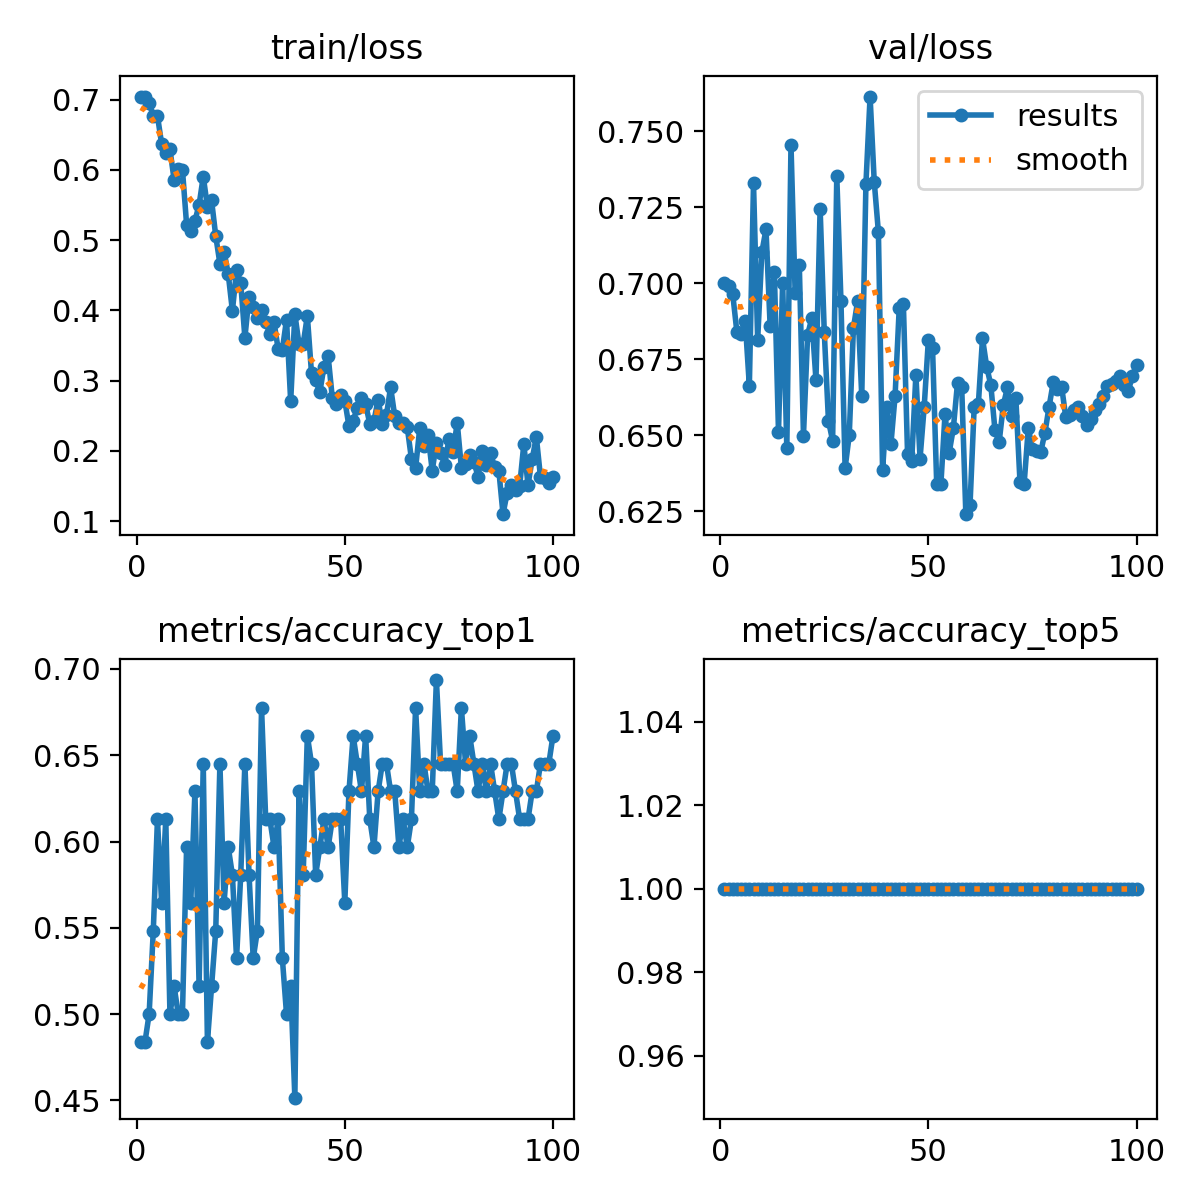

Data behind this chart, as committed beside it:
epoch, train/loss, metrics/accuracy_top1, metrics/accuracy_top5, val/loss, lr/pg0, lr/pg1, lr/pg2
1, 0.7032, 0.4839, 1, 0.6999, 9.996e-05, 9.996e-05, 9.996e-05
2, 0.7044, 0.4839, 1, 0.6992, 0.000205, 0.000205, 0.000205
3, 0.6952, 0.5, 1, 0.6965, 0.0003079, 0.0003079, 0.0003079
4, 0.6766, 0.5484, 1, 0.6841, 0.0004087, 0.0004087, 0.0004087
5, 0.6771, 0.6129, 1, 0.6834, 0.0005074, 0.0005074, 0.0005074
6, 0.6371, 0.5645, 1, 0.6877, 0.000604, 0.000604, 0.000604
7, 0.6235, 0.6129, 1, 0.6663, 0.0006716, 0.0006716, 0.0006716
8, 0.6292, 0.5, 1, 0.7329, 0.0006716, 0.0006716, 0.0006716
9, 0.5858, 0.5161, 1, 0.6814, 0.0006645, 0.0006645, 0.0006645
10, 0.6019, 0.5, 1, 0.7102, 0.0006574, 0.0006574, 0.0006574
11, 0.6004, 0.5, 1, 0.7178, 0.0006504, 0.0006504, 0.0006504
12, 0.5222, 0.5968, 1, 0.6858, 0.0006433, 0.0006433, 0.0006433
13, 0.5133, 0.5645, 1, 0.7039, 0.0006362, 0.0006362, 0.0006362
14, 0.5277, 0.629, 1, 0.6511, 0.0006292, 0.0006292, 0.0006292
15, 0.5501, 0.5161, 1, 0.7002, 0.0006221, 0.0006221, 0.0006221
16, 0.5906, 0.6452, 1, 0.6458, 0.000615, 0.000615, 0.000615
17, 0.5476, 0.4839, 1, 0.7456, 0.000608, 0.000608, 0.000608
18, 0.5565, 0.5161, 1, 0.6968, 0.0006009, 0.0006009, 0.0006009
19, 0.5058, 0.5484, 1, 0.706, 0.0005938, 0.0005938, 0.0005938
20, 0.4666, 0.6452, 1, 0.6499, 0.0005868, 0.0005868, 0.0005868
21, 0.4838, 0.5645, 1, 0.6831, 0.0005797, 0.0005797, 0.0005797
22, 0.4518, 0.5968, 1, 0.6885, 0.0005726, 0.0005726, 0.0005726
23, 0.3994, 0.5806, 1, 0.6682, 0.0005656, 0.0005656, 0.0005656
24, 0.4571, 0.5323, 1, 0.7246, 0.0005585, 0.0005585, 0.0005585
25, 0.4391, 0.5806, 1, 0.6838, 0.0005514, 0.0005514, 0.0005514
26, 0.361, 0.6452, 1, 0.6548, 0.0005443, 0.0005443, 0.0005443
27, 0.4198, 0.5806, 1, 0.6482, 0.0005373, 0.0005373, 0.0005373
28, 0.4046, 0.5323, 1, 0.7353, 0.0005302, 0.0005302, 0.0005302
29, 0.3888, 0.5484, 1, 0.6943, 0.0005232, 0.0005232, 0.0005232
30, 0.4007, 0.6774, 1, 0.6392, 0.0005161, 0.0005161, 0.0005161
31, 0.3839, 0.6129, 1, 0.6502, 0.000509, 0.000509, 0.000509
32, 0.3665, 0.6129, 1, 0.6853, 0.0005019, 0.0005019, 0.0005019
33, 0.3834, 0.5968, 1, 0.6941, 0.0004949, 0.0004949, 0.0004949
34, 0.3444, 0.6129, 1, 0.6628, 0.0004878, 0.0004878, 0.0004878
35, 0.3442, 0.5323, 1, 0.7327, 0.0004807, 0.0004807, 0.0004807
36, 0.3868, 0.5, 1, 0.7615, 0.0004737, 0.0004737, 0.0004737
37, 0.2706, 0.5161, 1, 0.7334, 0.0004666, 0.0004666, 0.0004666
38, 0.395, 0.4516, 1, 0.7168, 0.0004595, 0.0004595, 0.0004595
39, 0.3518, 0.629, 1, 0.6384, 0.0004525, 0.0004525, 0.0004525
40, 0.3523, 0.5806, 1, 0.6594, 0.0004454, 0.0004454, 0.0004454
41, 0.3922, 0.6613, 1, 0.647, 0.0004383, 0.0004383, 0.0004383
42, 0.3107, 0.6452, 1, 0.6628, 0.0004313, 0.0004313, 0.0004313
43, 0.3005, 0.5806, 1, 0.6919, 0.0004242, 0.0004242, 0.0004242
44, 0.2838, 0.5968, 1, 0.6931, 0.0004171, 0.0004171, 0.0004171
45, 0.32, 0.6129, 1, 0.6438, 0.0004101, 0.0004101, 0.0004101
46, 0.3345, 0.5968, 1, 0.6416, 0.000403, 0.000403, 0.000403
47, 0.2754, 0.6129, 1, 0.6699, 0.0003959, 0.0003959, 0.0003959
48, 0.2669, 0.6129, 1, 0.6423, 0.0003888, 0.0003888, 0.0003888
49, 0.2792, 0.6129, 1, 0.6594, 0.0003818, 0.0003818, 0.0003818
50, 0.2717, 0.5645, 1, 0.6814, 0.0003747, 0.0003747, 0.0003747
51, 0.2351, 0.629, 1, 0.6787, 0.0003676, 0.0003676, 0.0003676
52, 0.2429, 0.6613, 1, 0.634, 0.0003606, 0.0003606, 0.0003606
53, 0.2617, 0.6452, 1, 0.6338, 0.0003535, 0.0003535, 0.0003535
54, 0.2747, 0.629, 1, 0.657, 0.0003464, 0.0003464, 0.0003464
55, 0.2667, 0.6613, 1, 0.6443, 0.0003394, 0.0003394, 0.0003394
56, 0.2386, 0.6129, 1, 0.6523, 0.0003323, 0.0003323, 0.0003323
57, 0.2425, 0.5968, 1, 0.6672, 0.0003252, 0.0003252, 0.0003252
58, 0.2732, 0.629, 1, 0.666, 0.0003182, 0.0003182, 0.0003182
59, 0.2387, 0.6452, 1, 0.624, 0.0003111, 0.0003111, 0.0003111
60, 0.251, 0.6452, 1, 0.627, 0.000304, 0.000304, 0.000304
... 40 more rows
